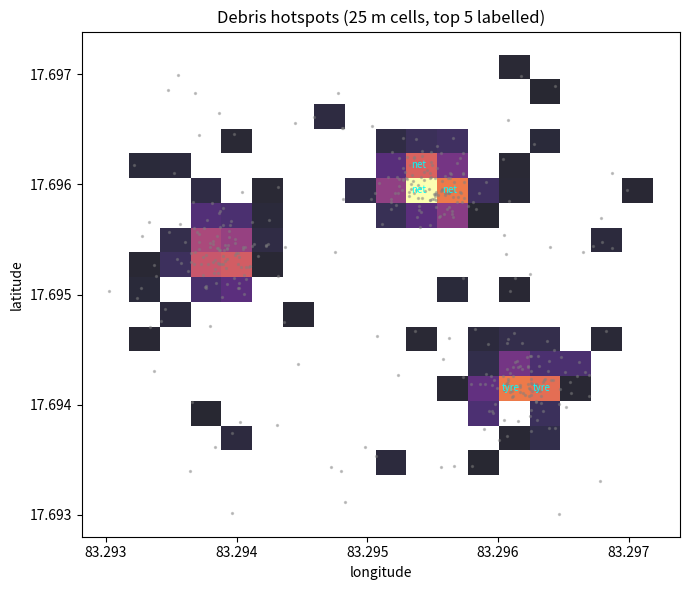

Reproduce this figure in Python.
"""Turn geo-tagged debris detections into a hotspot map.

Input CSV columns: lat, lon, label, confidence
  label in {tyre, net, metal, clutter}
Output:
  hotspots.geojson  grid cells with weighted debris score and dominant material
                    (opens in QGIS, geojson.io, or any web map)
  hotspots.png      quick-look heatmap

Run with synthetic demo data:   python hotspot_map.py --demo
Run with your own detections:   python hotspot_map.py detections.csv
"""
import argparse
import csv
import json
import math
from collections import Counter, defaultdict

import numpy as np
import matplotlib
matplotlib.use("Agg")
import matplotlib.pyplot as plt

CELL_M = 25.0                          # grid cell size, metres
MIN_CONF = 0.5                         # ignore detections below this confidence
RECYCLABLE = {"tyre": "rubber", "net": "nylon net", "metal": "metal scrap"}


def demo_detections(path, n=400, seed=2):
    """Synthetic detections around an example harbour location."""
    rng = np.random.default_rng(seed)
    lat0, lon0 = 17.695, 83.295        # example coordinates near Visakhapatnam
    clusters = [(0.0010, 0.0005, "net"), (-0.0008, 0.0012, "tyre"), (0.0004, -0.0011, "metal")]
    rows = []
    for _ in range(n):
        if rng.random() < 0.75:
            dy, dx, lab = clusters[rng.integers(len(clusters))]
            lat = lat0 + dy + rng.normal(0, 0.00018)
            lon = lon0 + dx + rng.normal(0, 0.00018)
        else:
            lat = lat0 + rng.uniform(-0.002, 0.002)
            lon = lon0 + rng.uniform(-0.002, 0.002)
            lab = rng.choice(["clutter", "net", "tyre", "metal"], p=[0.7, 0.1, 0.1, 0.1])
        rows.append((lat, lon, lab, round(float(rng.uniform(0.4, 0.98)), 2)))
    with open(path, "w", newline="") as f:
        w = csv.writer(f)
        w.writerow(["lat", "lon", "label", "confidence"])
        w.writerows(rows)
    return path


def load(path):
    with open(path) as f:
        return [(float(r["lat"]), float(r["lon"]), r["label"], float(r["confidence"]))
                for r in csv.DictReader(f)]


def build_grid(dets):
    lat0 = np.mean([d[0] for d in dets])
    dlat = CELL_M / 111_320.0
    dlon = CELL_M / (111_320.0 * math.cos(math.radians(lat0)))
    cells = defaultdict(lambda: {"score": 0.0, "labels": Counter(), "count": 0})
    for lat, lon, lab, conf in dets:
        if conf < MIN_CONF or lab == "clutter":
            continue
        key = (math.floor(lat / dlat), math.floor(lon / dlon))
        cells[key]["score"] += conf
        cells[key]["labels"][lab] += conf
        cells[key]["count"] += 1
    return cells, dlat, dlon


def to_geojson(cells, dlat, dlon, path):
    feats = []
    for (i, j), c in cells.items():
        la, lo = i * dlat, j * dlon
        dom = c["labels"].most_common(1)[0][0]
        feats.append({
            "type": "Feature",
            "geometry": {"type": "Polygon", "coordinates": [[
                [lo, la], [lo + dlon, la], [lo + dlon, la + dlat], [lo, la + dlat], [lo, la]]]},
            "properties": {"score": round(c["score"], 2), "detections": c["count"],
                           "dominant": dom, "recyclable_material": RECYCLABLE.get(dom, "unknown")},
        })
    feats.sort(key=lambda f: -f["properties"]["score"])
    with open(path, "w") as f:
        json.dump({"type": "FeatureCollection", "features": feats}, f, indent=1)
    return feats


def plot(dets, feats, path):
    fig, ax = plt.subplots(figsize=(7, 6))
    scores = [f["properties"]["score"] for f in feats]
    vmax = max(scores) if scores else 1
    for f in feats:
        xs, ys = zip(*f["geometry"]["coordinates"][0])
        ax.fill(xs, ys, color=plt.cm.inferno(f["properties"]["score"] / vmax), alpha=0.85, lw=0)
    for f in feats[:5]:
        xs, ys = zip(*f["geometry"]["coordinates"][0])
        ax.text(np.mean(xs), np.mean(ys), f["properties"]["dominant"], fontsize=7,
                ha="center", color="cyan")
    ax.scatter([d[1] for d in dets], [d[0] for d in dets], s=2, c="grey", alpha=0.4)
    ax.set_xlabel("longitude")
    ax.set_ylabel("latitude")
    ax.set_title(f"Debris hotspots ({CELL_M:.0f} m cells, top 5 labelled)")
    ax.ticklabel_format(useOffset=False)
    plt.tight_layout()
    plt.savefig(path, dpi=150)


if __name__ == "__main__":
    ap = argparse.ArgumentParser()
    ap.add_argument("csv", nargs="?", help="detections CSV")
    ap.add_argument("--demo", action="store_true", help="generate synthetic detections")
    a = ap.parse_args()
    src = demo_detections("demo_detections.csv") if a.demo or not a.csv else a.csv
    dets = load(src)
    cells, dlat, dlon = build_grid(dets)
    feats = to_geojson(cells, dlat, dlon, "hotspots.geojson")
    plot(dets, feats, "hotspots.png")
    print(f"{len(dets)} detections -> {len(feats)} occupied cells")
    for f in feats[:5]:
        p = f["properties"]
        print(f"  score {p['score']:5.1f}  {p['detections']:3d} hits  {p['dominant']:6s} -> {p['recyclable_material']}")
    print("Saved hotspots.geojson and hotspots.png")
